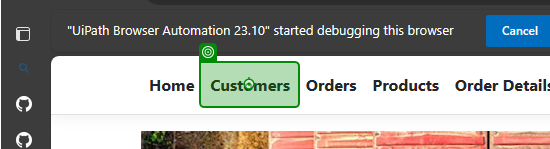
Workflow: Customer

Step 1: click on 'Customers'

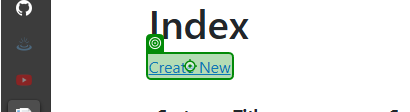
Step 2: click on 'Create New'

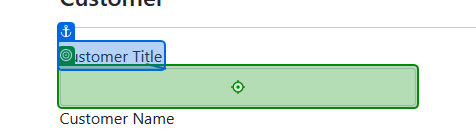
Step 3: type [custTitle] into 'Customer Title'

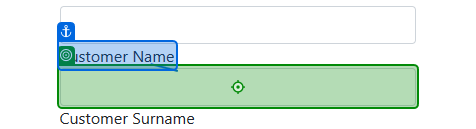
Step 4: type [custName] into 'Customer Name'

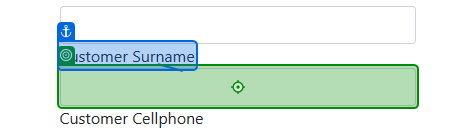
Step 5: type [custSurname] into 'Customer Surname'

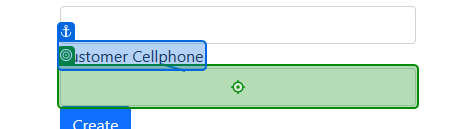
Step 6: type [cellphone] into 'Customer Cellphone'

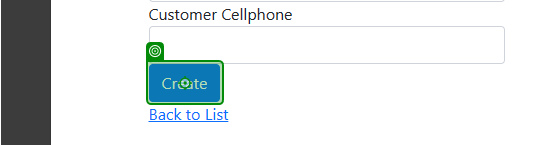
Step 7: click on 'Create'

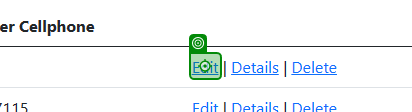
Step 8: click

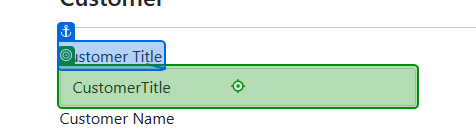
Step 9: type "EditedTitle" into 'Customer Title'

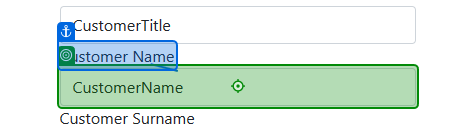
Step 10: type "EditedCustomerName" into 'Customer Name'

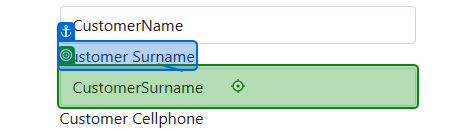
Step 11: type "EditedCustomerSurname" into 'Customer Surname'

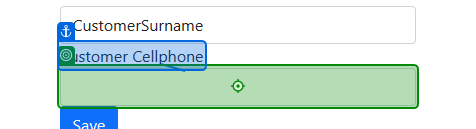
Step 12: type "[id redacted]" into 'Customer Cellphone'

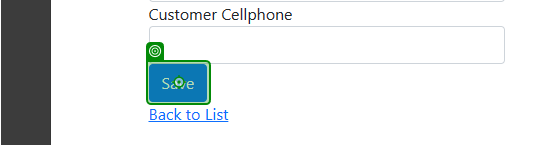
Step 13: click on 'Save'

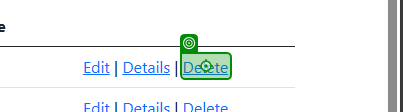
Step 14: click on 'Delete'

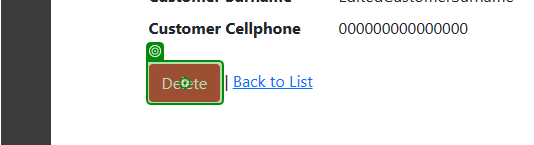
Step 15: click on 'Delete'

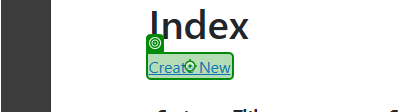
Step 16: click on 'Create New'